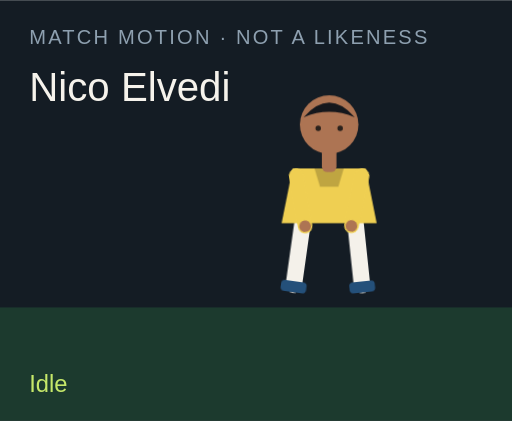
t = 0.00 s
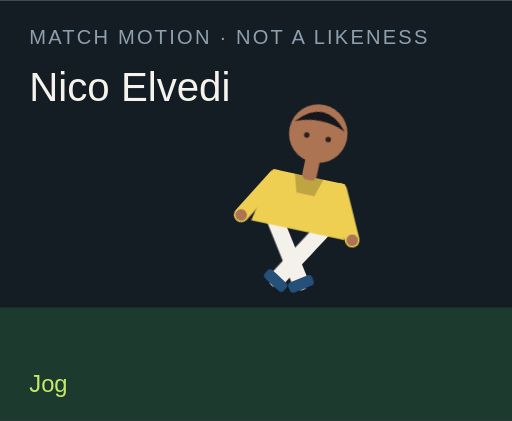
t = 1.50 s
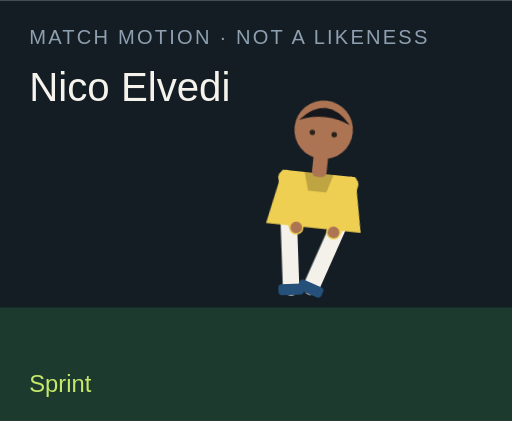
t = 3.00 s
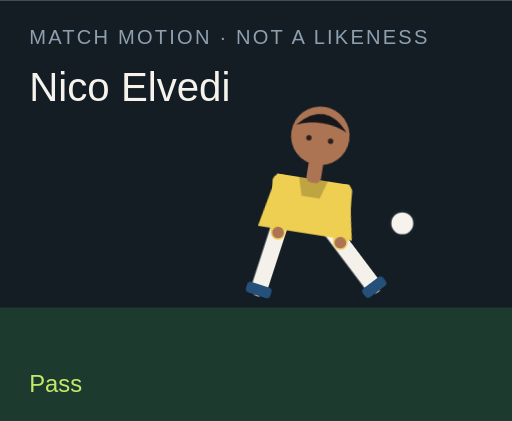
t = 4.50 s
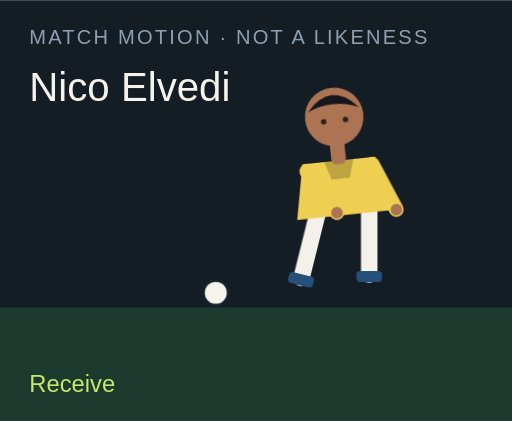
t = 6.00 s
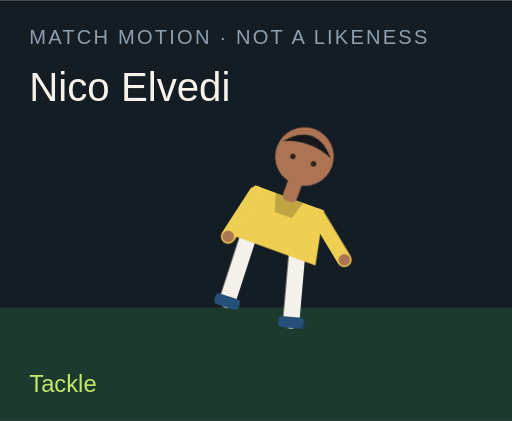
t = 7.50 s

The animated SVG that drew these frames (rendered in a browser with its animation timeline set to each time). Animation: 18 CSS @keyframes rules; one cycle of 9.00 s, repeats indefinitely.

<?xml version="1.0" encoding="UTF-8"?>
<svg xmlns="http://www.w3.org/2000/svg" viewBox="0 0 280 230" role="img">
  <style>@media (prefers-reduced-motion: reduce){animate,animateTransform{display:none}}</style>
  <rect width="280" height="230" fill="#141c24"/>
  <rect y="168" width="280" height="62" fill="#1c3a2e"/>
  <text x="16" y="24" fill="#8ea0b0" font-family="Arial,sans-serif" font-size="11" letter-spacing="1.2">MATCH MOTION · NOT A LIKENESS</text>
  <text x="16" y="55" fill="#f6f3ec" font-family="Impact,sans-serif" font-size="22">Nico Elvedi</text>
  <circle r="7" fill="#f6f3ec" stroke="#172028" stroke-width="2" id="motion-7276" cx="150" cy="160" opacity="0">
    
    
    
  </circle>
  <g transform="translate(132 40)">
    <g id="motion-7298" transform="rotate(0 48 90)">
      
      <g id="motion-7300" transform="translate(0 0)">
        
        <g transform="translate(34 78)"><g id="motion-7302" transform="rotate(8)"><path d="M0 0 V38" stroke="#f4f1ea" stroke-width="9" stroke-linecap="round"/><rect x="-7" y="36" width="14" height="6" rx="2" fill="#24507a"/></g></g>
        <g transform="translate(62 78)"><g id="motion-7304" transform="rotate(-6)"><path d="M0 0 V38" stroke="#f4f1ea" stroke-width="9" stroke-linecap="round"/><rect x="-7" y="36" width="14" height="6" rx="2" fill="#24507a"/></g></g>
        <path d="M28 52 h40 l6 30 H22 Z" fill="#efcf52"/>
        <path d="M40 52 h16 l-3 10 H43 Z" fill="#000" opacity=".2"/>
        <g transform="translate(30 56)"><g id="motion-7306" transform="rotate(-10)"><path d="M0 0 V28" stroke="#efcf52" stroke-width="8" stroke-linecap="round"/><circle cx="0" cy="28" r="3.2" fill="#ad7453"/></g></g>
        <g transform="translate(66 56)"><g id="motion-7308" transform="rotate(12)"><path d="M0 0 V28" stroke="#efcf52" stroke-width="8" stroke-linecap="round"/><circle cx="0" cy="28" r="3.2" fill="#ad7453"/></g></g>
        <rect x="44" y="40" width="8" height="14" rx="3" fill="#ad7453"/>
        <circle cx="48" cy="28" r="16" fill="#ad7453"/>
        <path d="M34 24 Q48 8 62 24 Q48 18 34 24" fill="#15171c"/>
        <circle cx="42" cy="30" r="1.5" fill="#2a211c"/><circle cx="54" cy="30" r="1.5" fill="#2a211c"/>
      </g>
    </g>
  </g>
  <text x="16" y="214" fill="#c6e86a" font-family="Arial,sans-serif" font-size="13" opacity="1" id="motion-7280">Idle</text><text x="16" y="214" fill="#c6e86a" font-family="Arial,sans-serif" font-size="13" opacity="0" id="motion-7282">Jog</text><text x="16" y="214" fill="#c6e86a" font-family="Arial,sans-serif" font-size="13" opacity="0" id="motion-7284">Sprint</text><text x="16" y="214" fill="#c6e86a" font-family="Arial,sans-serif" font-size="13" opacity="0" id="motion-7286">Dribble</text><text x="16" y="214" fill="#c6e86a" font-family="Arial,sans-serif" font-size="13" opacity="0" id="motion-7288">Pass</text><text x="16" y="214" fill="#c6e86a" font-family="Arial,sans-serif" font-size="13" opacity="0" id="motion-7290">Shoot</text><text x="16" y="214" fill="#c6e86a" font-family="Arial,sans-serif" font-size="13" opacity="0" id="motion-7292">Receive</text><text x="16" y="214" fill="#c6e86a" font-family="Arial,sans-serif" font-size="13" opacity="0" id="motion-7294">Tackle</text><text x="16" y="214" fill="#c6e86a" font-family="Arial,sans-serif" font-size="13" opacity="0" id="motion-7296">Point</text>
<style>@keyframes track-7277{0%{cx:150px}11.1%{cx:156px}22.2%{cx:164px}33.300000000000004%{cx:142px}44.4%{cx:190px}55.60000000000001%{cx:250px}66.7%{cx:118px}77.8%{cx:150px}88.9%{cx:150px}100%{cx:150px}}@keyframes track-7278{0%{cy:160px}11.1%{cy:158px}22.2%{cy:154px}33.300000000000004%{cy:156px}44.4%{cy:148px}55.60000000000001%{cy:96px}66.7%{cy:160px}77.8%{cy:160px}88.9%{cy:160px}100%{cy:160px}}@keyframes track-7279{0%{opacity:0}11.1%{opacity:0}22.2%{opacity:0}33.300000000000004%{opacity:1}44.4%{opacity:1}55.60000000000001%{opacity:1}66.7%{opacity:1}77.8%{opacity:0}88.9%{opacity:0}100%{opacity:0}}@keyframes track-7281{0%{opacity:1}11.1%{opacity:0}22.2%{opacity:0}33.300000000000004%{opacity:0}44.4%{opacity:0}55.60000000000001%{opacity:0}66.7%{opacity:0}77.8%{opacity:0}88.9%{opacity:0}100%{opacity:1}}@keyframes track-7283{0%{opacity:0}11.1%{opacity:1}22.2%{opacity:0}33.300000000000004%{opacity:0}44.4%{opacity:0}55.60000000000001%{opacity:0}66.7%{opacity:0}77.8%{opacity:0}88.9%{opacity:0}100%{opacity:0}}@keyframes track-7285{0%{opacity:0}11.1%{opacity:0}22.2%{opacity:1}33.300000000000004%{opacity:0}44.4%{opacity:0}55.60000000000001%{opacity:0}66.7%{opacity:0}77.8%{opacity:0}88.9%{opacity:0}100%{opacity:0}}@keyframes track-7287{0%{opacity:0}11.1%{opacity:0}22.2%{opacity:0}33.300000000000004%{opacity:1}44.4%{opacity:0}55.60000000000001%{opacity:0}66.7%{opacity:0}77.8%{opacity:0}88.9%{opacity:0}100%{opacity:0}}@keyframes track-7289{0%{opacity:0}11.1%{opacity:0}22.2%{opacity:0}33.300000000000004%{opacity:0}44.4%{opacity:1}55.60000000000001%{opacity:0}66.7%{opacity:0}77.8%{opacity:0}88.9%{opacity:0}100%{opacity:0}}@keyframes track-7291{0%{opacity:0}11.1%{opacity:0}22.2%{opacity:0}33.300000000000004%{opacity:0}44.4%{opacity:0}55.60000000000001%{opacity:1}66.7%{opacity:0}77.8%{opacity:0}88.9%{opacity:0}100%{opacity:0}}@keyframes track-7293{0%{opacity:0}11.1%{opacity:0}22.2%{opacity:0}33.300000000000004%{opacity:0}44.4%{opacity:0}55.60000000000001%{opacity:0}66.7%{opacity:1}77.8%{opacity:0}88.9%{opacity:0}100%{opacity:0}}@keyframes track-7295{0%{opacity:0}11.1%{opacity:0}22.2%{opacity:0}33.300000000000004%{opacity:0}44.4%{opacity:0}55.60000000000001%{opacity:0}66.7%{opacity:0}77.8%{opacity:1}88.9%{opacity:0}100%{opacity:0}}@keyframes track-7297{0%{opacity:0}11.1%{opacity:0}22.2%{opacity:0}33.300000000000004%{opacity:0}44.4%{opacity:0}55.60000000000001%{opacity:0}66.7%{opacity:0}77.8%{opacity:0}88.9%{opacity:1}100%{opacity:0}}@keyframes track-7299{0%{transform:rotate(0deg)}11.1%{transform:rotate(8deg)}22.2%{transform:rotate(16deg)}33.300000000000004%{transform:rotate(6deg)}44.4%{transform:rotate(4deg)}55.60000000000001%{transform:rotate(14deg)}66.7%{transform:rotate(-6deg)}77.8%{transform:rotate(34deg)}88.9%{transform:rotate(6deg)}100%{transform:rotate(0deg)}}@keyframes track-7301{0%{transform:translate(0px,0px)}11.1%{transform:translate(0px,-3px)}22.2%{transform:translate(0px,-6px)}33.300000000000004%{transform:translate(0px,-2px)}44.4%{transform:translate(0px,2px)}55.60000000000001%{transform:translate(0px,-4px)}66.7%{transform:translate(0px,1px)}77.8%{transform:translate(0px,10px)}88.9%{transform:translate(0px,-4px)}100%{transform:translate(0px,0px)}}@keyframes track-7303{0%{transform:rotate(8deg)}11.1%{transform:rotate(-26deg)}22.2%{transform:rotate(-42deg)}33.300000000000004%{transform:rotate(-8deg)}44.4%{transform:rotate(6deg)}55.60000000000001%{transform:rotate(12deg)}66.7%{transform:rotate(20deg)}77.8%{transform:rotate(-8deg)}88.9%{transform:rotate(4deg)}100%{transform:rotate(8deg)}}@keyframes track-7305{0%{transform:rotate(-6deg)}11.1%{transform:rotate(24deg)}22.2%{transform:rotate(38deg)}33.300000000000004%{transform:rotate(18deg)}44.4%{transform:rotate(-38deg)}55.60000000000001%{transform:rotate(-54deg)}66.7%{transform:rotate(6deg)}77.8%{transform:rotate(-22deg)}88.9%{transform:rotate(-8deg)}100%{transform:rotate(-6deg)}}@keyframes track-7307{0%{transform:rotate(-10deg)}11.1%{transform:rotate(24deg)}22.2%{transform:rotate(36deg)}33.300000000000004%{transform:rotate(-18deg)}44.4%{transform:rotate(10deg)}55.60000000000001%{transform:rotate(-24deg)}66.7%{transform:rotate(-30deg)}77.8%{transform:rotate(12deg)}88.9%{transform:rotate(14deg)}100%{transform:rotate(-10deg)}}@keyframes track-7309{0%{transform:rotate(12deg)}11.1%{transform:rotate(-20deg)}22.2%{transform:rotate(-32deg)}33.300000000000004%{transform:rotate(14deg)}44.4%{transform:rotate(-26deg)}55.60000000000001%{transform:rotate(18deg)}66.7%{transform:rotate(-22deg)}77.8%{transform:rotate(-6deg)}88.9%{transform:rotate(-96deg)}100%{transform:rotate(12deg)}}@media(prefers-reduced-motion:no-preference){#motion-7276{animation:track-7277 9s linear infinite both,track-7278 9s linear infinite both,track-7279 9s steps(1,end) infinite both}#motion-7280{animation:track-7281 9s steps(1,end) infinite both}#motion-7282{animation:track-7283 9s steps(1,end) infinite both}#motion-7284{animation:track-7285 9s steps(1,end) infinite both}#motion-7286{animation:track-7287 9s steps(1,end) infinite both}#motion-7288{animation:track-7289 9s steps(1,end) infinite both}#motion-7290{animation:track-7291 9s steps(1,end) infinite both}#motion-7292{animation:track-7293 9s steps(1,end) infinite both}#motion-7294{animation:track-7295 9s steps(1,end) infinite both}#motion-7296{animation:track-7297 9s steps(1,end) infinite both}#motion-7298{animation:track-7299 9s linear infinite both}#motion-7300{animation:track-7301 9s linear infinite both}#motion-7302{animation:track-7303 9s linear infinite both}#motion-7304{animation:track-7305 9s linear infinite both}#motion-7306{animation:track-7307 9s linear infinite both}#motion-7308{animation:track-7309 9s linear infinite both}}</style></svg>
